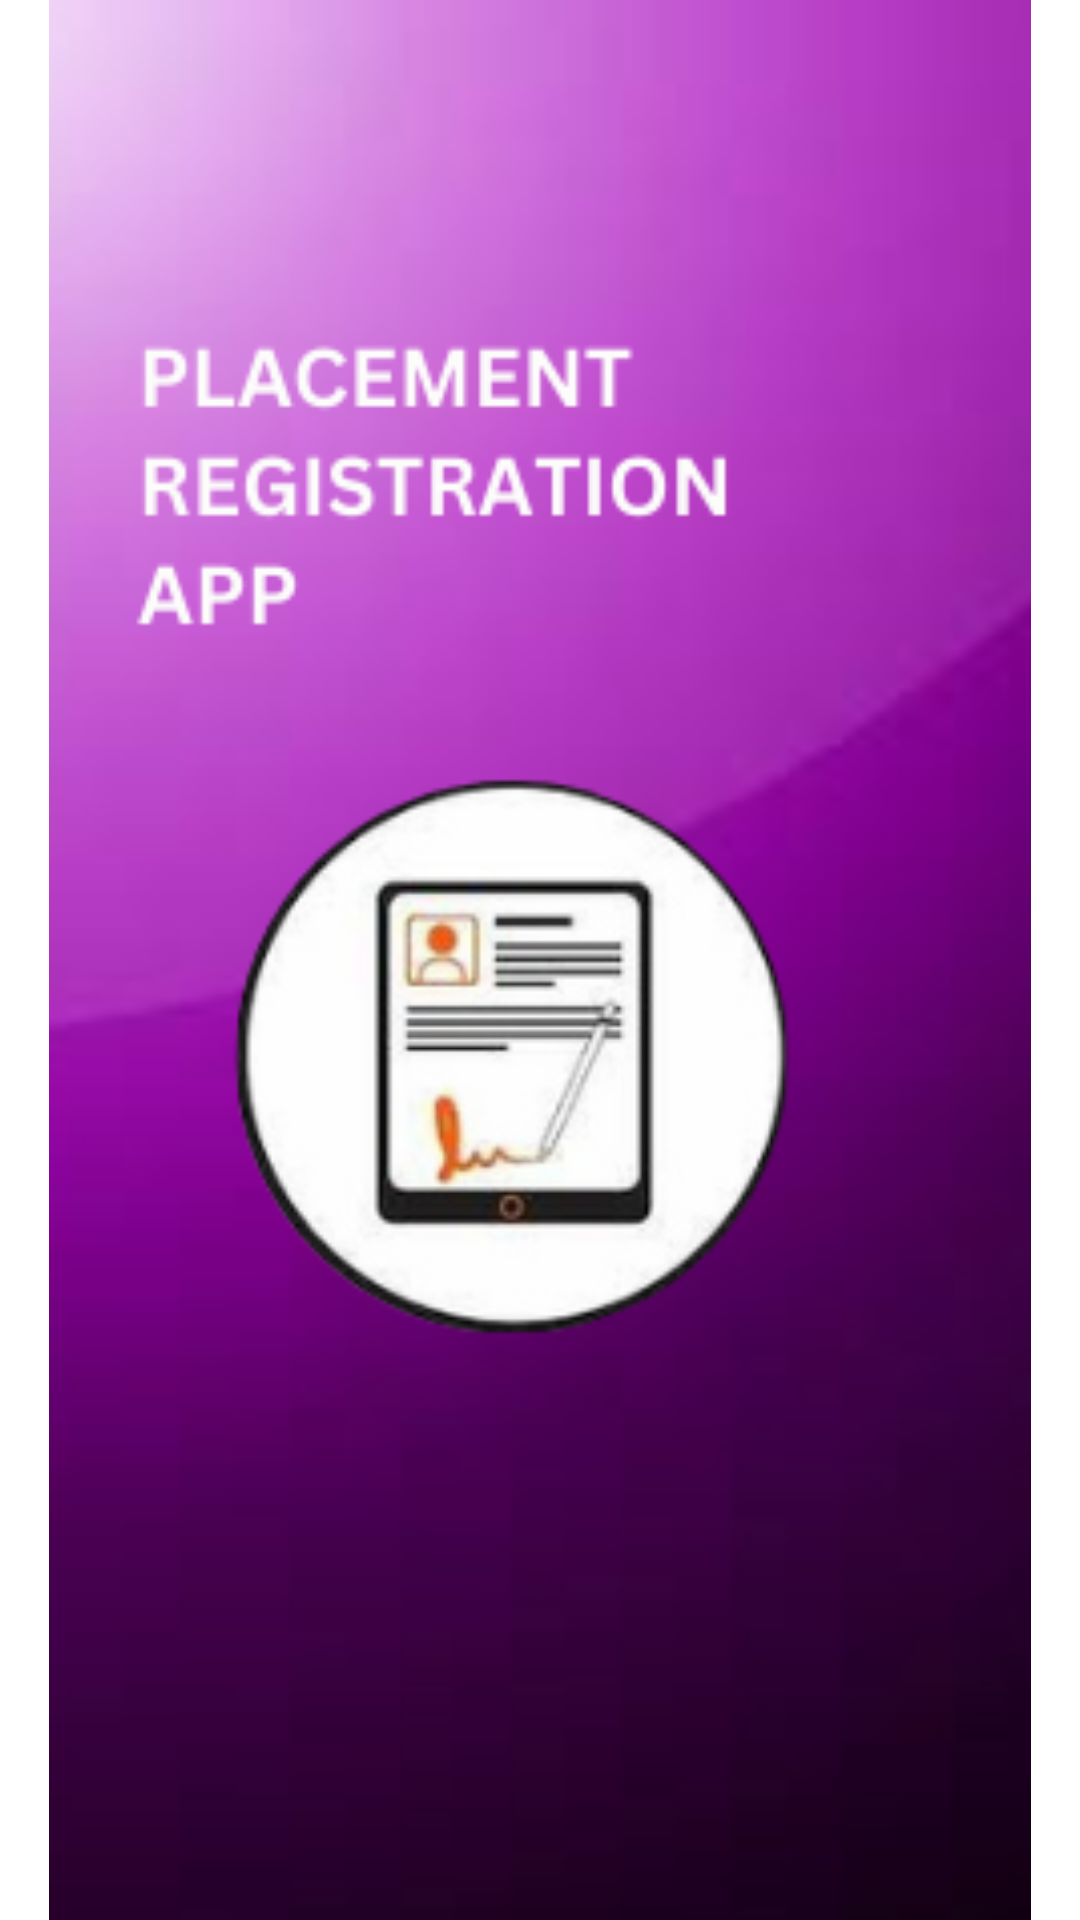

The Android layout XML behind this screen, and the referenced resources:
<!-- AndroidManifest.xml: application theme Theme.Placement_RegistrationSystem -->
<!-- res/layout/activity_main.xml -->
<?xml version="1.0" encoding="utf-8"?>
<LinearLayout xmlns:android="http://schemas.android.com/apk/res/android"
    xmlns:app="http://schemas.android.com/apk/res-auto"
    xmlns:tools="http://schemas.android.com/tools"
    android:layout_width="match_parent"
    android:layout_height="match_parent"
    android:orientation="vertical"
    tools:context=".MainActivity">

    <ImageView
        android:id="@+id/imageView"
        android:layout_width="match_parent"
        android:layout_height="match_parent"
        app:srcCompat="@drawable/anothersplash" />
</LinearLayout>
<!-- resources referenced by this layout -->
<resources>
  <!-- drawable anothersplash: png bitmap (drawable-v24, 73806 bytes) -->
  <style name="Theme.Placement_RegistrationSystem" parent="Theme.MaterialComponents.DayNight.NoActionBar">
          
          <item name="colorPrimary">@color/purple_500</item>
          <item name="colorPrimaryVariant">@color/purple_700</item>
          <item name="colorOnPrimary">@color/white</item>
          
          <item name="colorSecondary">@color/teal_200</item>
          <item name="colorSecondaryVariant">@color/teal_700</item>
          <item name="colorOnSecondary">@color/black</item>
          
          <item name="android:statusBarColor" tools:targetApi="l">?attr/colorPrimaryVariant</item>
          
      </style>
  <color name="purple_500">#FF6200EE</color>
  <color name="purple_700">#FF3700B3</color>
  <color name="white">#FFFFFFFF</color>
  <color name="teal_200">#FF03DAC5</color>
  <color name="teal_700">#FF018786</color>
  <color name="black">#FF000000</color>
</resources>
